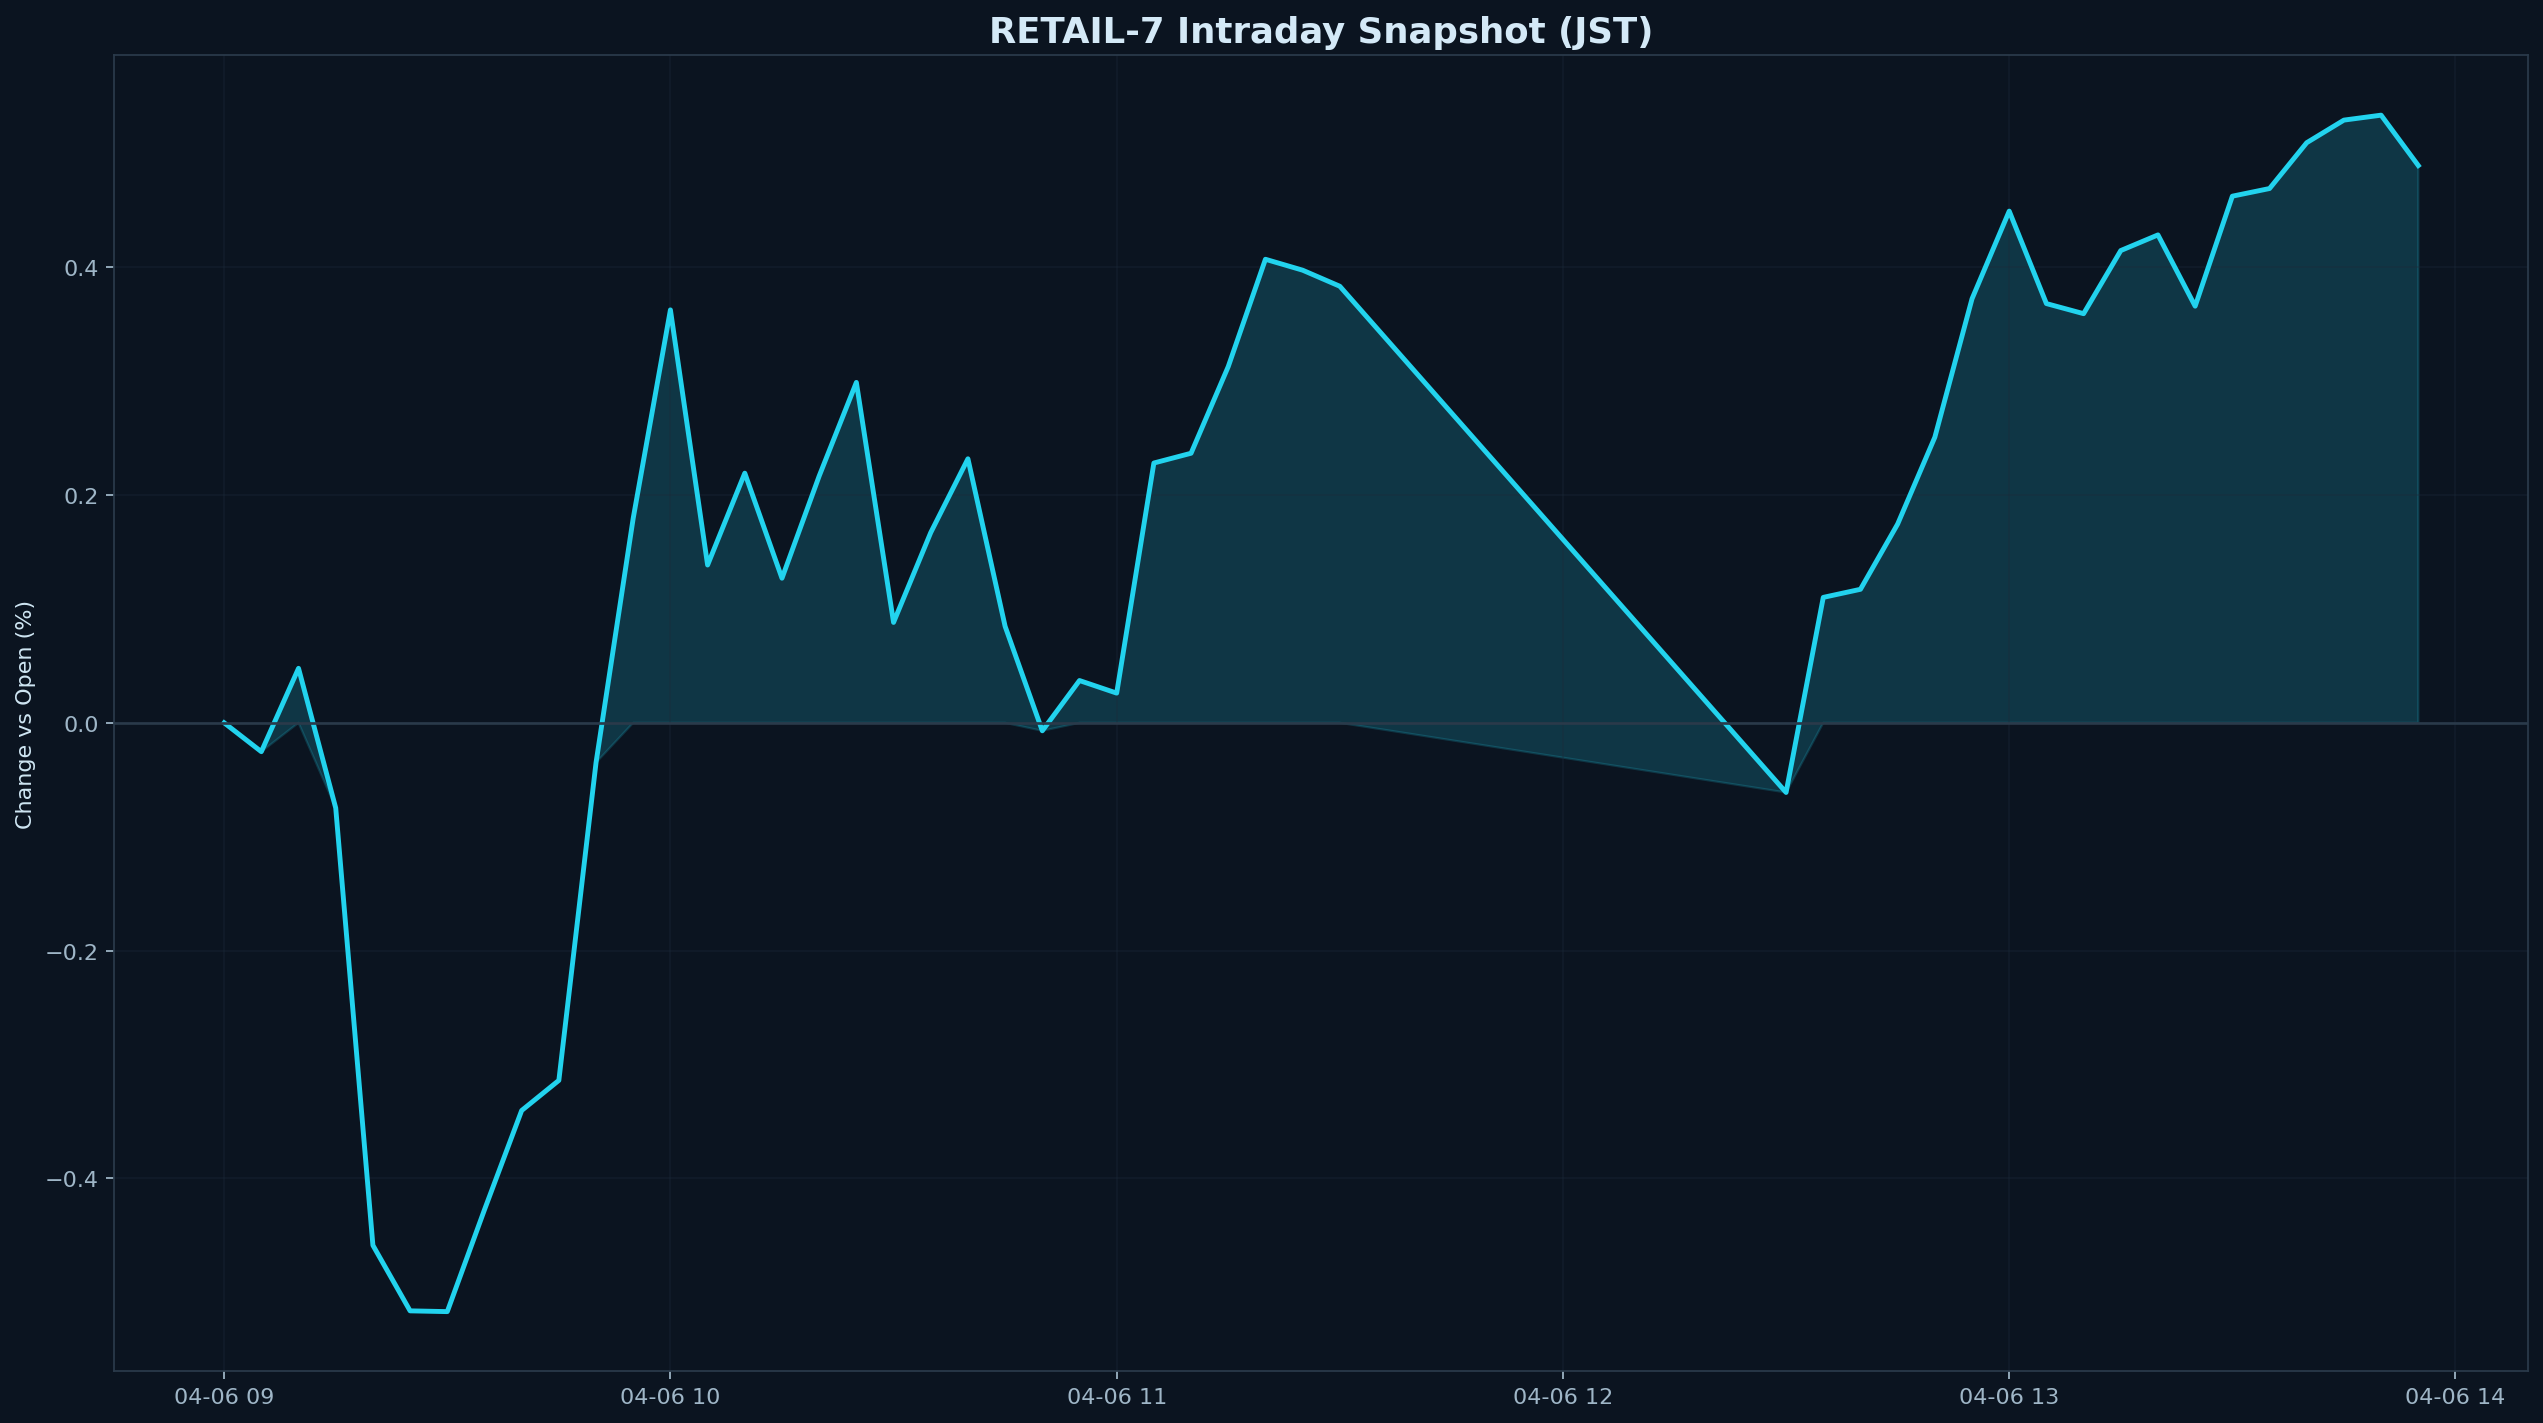

Data behind this chart, as committed beside it:
datetime_jst, pct
2026-04-06 09:00:00+09:00, 0.000000
2026-04-06 09:05:00+09:00, -0.02536
2026-04-06 09:10:00+09:00, 0.04786
2026-04-06 09:15:00+09:00, -0.07479
2026-04-06 09:20:00+09:00, -0.4589
2026-04-06 09:25:00+09:00, -0.5165
2026-04-06 09:30:00+09:00, -0.5172
2026-04-06 09:35:00+09:00, -0.4277
2026-04-06 09:40:00+09:00, -0.3405
2026-04-06 09:45:00+09:00, -0.3141
2026-04-06 09:50:00+09:00, -0.03496
2026-04-06 09:55:00+09:00, 0.1798
2026-04-06 10:00:00+09:00, 0.3627
2026-04-06 10:05:00+09:00, 0.1386
2026-04-06 10:10:00+09:00, 0.2193
2026-04-06 10:15:00+09:00, 0.127
2026-04-06 10:20:00+09:00, 0.2167
2026-04-06 10:25:00+09:00, 0.299
2026-04-06 10:30:00+09:00, 0.08817
2026-04-06 10:35:00+09:00, 0.1671
2026-04-06 10:40:00+09:00, 0.2319
2026-04-06 10:45:00+09:00, 0.08473
2026-04-06 10:50:00+09:00, -0.007025
2026-04-06 10:55:00+09:00, 0.03712
2026-04-06 11:00:00+09:00, 0.02607
2026-04-06 11:05:00+09:00, 0.2282
2026-04-06 11:10:00+09:00, 0.2367
2026-04-06 11:15:00+09:00, 0.3129
2026-04-06 11:20:00+09:00, 0.4071
2026-04-06 11:25:00+09:00, 0.3975
2026-04-06 11:30:00+09:00, 0.3834
2026-04-06 12:30:00+09:00, -0.06118
2026-04-06 12:35:00+09:00, 0.1102
2026-04-06 12:40:00+09:00, 0.1173
2026-04-06 12:45:00+09:00, 0.1746
2026-04-06 12:50:00+09:00, 0.2508
2026-04-06 12:55:00+09:00, 0.3724
2026-04-06 13:00:00+09:00, 0.4494
2026-04-06 13:05:00+09:00, 0.3682
2026-04-06 13:10:00+09:00, 0.3593
2026-04-06 13:15:00+09:00, 0.4148
2026-04-06 13:20:00+09:00, 0.4285
2026-04-06 13:25:00+09:00, 0.3659
2026-04-06 13:30:00+09:00, 0.4625
2026-04-06 13:35:00+09:00, 0.4692
2026-04-06 13:40:00+09:00, 0.5095
2026-04-06 13:45:00+09:00, 0.5293
2026-04-06 13:50:00+09:00, 0.5337
2026-04-06 13:55:00+09:00, 0.4894
